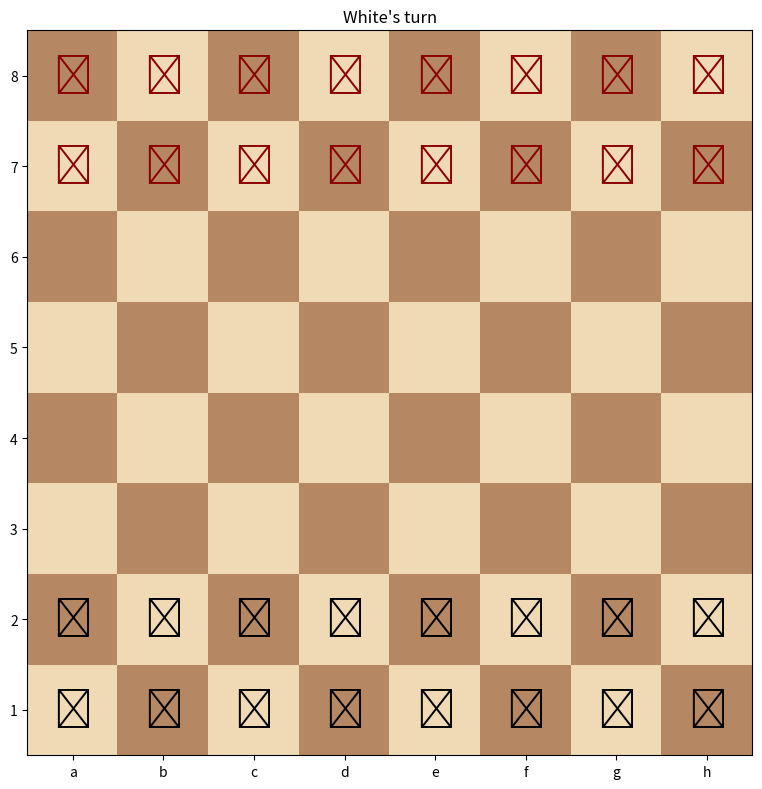

Reproduce this figure in Python. (Note: this script raises an exception after producing the figure.)
import numpy as np
import matplotlib.pyplot as plt
from matplotlib.colors import ListedColormap

class ChessGame:
    def __init__(self):
        #Initialize the board wiwth standard chess setup using 2D array.
        #Uppercase letters represent white pieces, lowercase is black. Empty squares are '.'
        self.board = np.full((8,8),'.',dtype=str)

        self.board[1,:] = 'P' #white pawns
        self.board[6,:] = 'p' #black pawns

        #white pieces (bottom row)
        self.board[0,:] = ['R','N','B','Q','K','B','N','R']
        #black pieces (top row)
        self.board[7,:] = ['r','n','b','q','k','b','n','r']

        #game state variables
        self.current_player = 'white'
        self.game_over = False
        self.winner = None

        #track en passant
        self.en_passant_target = None

        #movement tracking
        self.white_king_moved = False
        self.black_king_moved = False
        self.white_rooks_moved = [False,False] #[queenside, kingside]
        self.black_rooks_moved = [False,False]

        #Position tracking for kings (for check detection)
        self.white_king_pos = (0,4)
        self.black_king_pos = (7,4)

        self.move_history = []

    def display_board(self):
        """Display chessboard using matplotlib"""
        #Terminal display
        print("\n    a   b   c   d   e   f   g   h")
        print("  +---+---+---+---+---+---+---+---+")
        #print rows starting from top/black side
        for i in range(7, -1, -1):
            print(f"{i+1} |", end="")
            for j in range(8):
                piece = self.board[i][j]
                #display the piece (or space for empty square)
                piece_symbol = " " if piece == "." else piece
                print(f" {piece_symbol} |", end="")
            print("\n  +---+---+---+---+---+---+---+---+")

        print(f"\n{self.current_player.capitalize()}'s turn")

        #matplotlib display
        plt.figure(figsize=(8,8))

        #create chessboard pattern
        cmap = ListedColormap(['#f0d9b5','#b58863'])
        board_img = np.zeros((8,8))
        for i in range(8):
            for j in range(8):
                board_img[i,j]=(i+j)%2

        plt.imshow(board_img, cmap=cmap, origin='lower')

        # Define the Unicode chess symbols dictionary
        unicode_pieces = {
            'K': '♔', 'Q': '♕', 'R': '♖', 'B': '♗', 'N': '♘', 'P': '♙',
            'k': '♚', 'q': '♛', 'r': '♜', 'b': '♝', 'n': '♞', 'p': '♟'
        }

        #place pieces on the board
        for i in range(8):
            for j in range(8):
                piece = self.board[i][j]
                if piece != '.':
                    plt.text(j,i,unicode_pieces[piece],
                             fontsize=28,ha='center',va='center',
                             color='black' if piece.isupper() else 'darkred')
        
        plt.xticks(np.arange(8), ['a', 'b', 'c', 'd', 'e', 'f', 'g', 'h'])
        plt.yticks(np.arange(8), ['1', '2', '3', '4', '5', '6', '7', '8'])

        plt.title(f"{self.current_player.capitalize()}'s turn")

        plt.tight_layout()
        plt.pause(0.1)

    def algebraic_to_index(self, algebraic):
        """Convert algebraic notation to board indices"""
        if len(algebraic) != 2:
            return None
        col = ord(algebraic[0].lower()) - ord('a')
        row = int(algebraic[1]) - 1

        if 0 <= row < 8 and 0 <= col < 8:
            return (row, col)
        return None
    
    def index_to_algebraic(self, row, col):
        """Convert board indices to algebraic notation"""
        return chr(col +ord('a')) + str(row + 1)
    
    def is_valid_move(self, start, end):
        """Check if a move from start to end is valid"""
        start_row, start_col = start
        end_row, end_col = end

        #basic checks
        if start_row < 0 or start_row > 7 or start_col < 0 or start_col > 7:
            return False
        if end_row < 0 or end_row > 7 or end_col < 0 or end_col > 7:
            return False
        
        # get the piece at the start position
        piece = self.board[start_row][start_col]

        #check if there is a piece at the start position
        if piece == '.':
            return False
        
        #check if the piece belongs to the current player
        if (self.current_player == 'white' and not piece.isupper()) or (self.current_player == 'white' and piece.isupper()):
            return False
        
        end_piece = self.board[end_row][end_col]
        if end_piece != '.':
            if (piece.isupper() and end_piece.isupper()) or (piece.islower() and end_piece.islower()):
                return False
        
        #get the piece type
        piece_type = piece.lower()

        #check move validity based on piece type
        if piece_type == 'p': #Pawn
            return self.is_valid_pawn_move(start, end)
        elif piece_type == 'r': #rook
            return self.is_valid_rook_move(start, end)
        elif piece_type == 'n': #knight
            return self.is_valid_knight_move(start, end)
        elif piece_type == 'b': #bishop
            return self.is_valid_bishop_move(start, end)
        elif piece_type == 'q': #queen
            return self.is_valid_queen_move(start, end)
        elif piece_type == 'k': #king
            return self.is_valid_king_move(start, end)
        
        return False
    
    def is_valid_pawn_move(self, start, end):
        """Check if a pawn move is valid"""
        start_row, start_col = start
        end_row, end_col = end
        piece = self.board[start_row][start_col]
        end_piece = self.board[end_row][end_col]

        #direction depends on color
        direction = 1 if piece.isupper() else -1

        #normal move (one square forward)
        if start_col == end_col and end_piece == '.':
            if end_row == start_row + direction:
                return True
            
            #first move can be two squares
            if (piece.isupper() and start_row == 1 and end_row == 3) or (piece.isupper() and start_row == 6 and end_row == 4):
                #check if the path is clear
                if self.board[start_row + direction][start_col] == '.':
                    return True
                
        #capture move (diagnol)
        if abs(start_col - end_col) == 1 and end_row == start_row + direction:
            if end_piece != '.' and ((piece.isupper() and end_piece.islower()) or (piece.islower() and end_piece.isupper())):
                return True
            elif end_piece == '.' and (end_row, end_col) == self.en_passant_target:
                return True

        return False
    
    def is_valid_rook_move(self, start, end):
        """Check if a rook move is valid"""
        start_row, start_col = start
        end_row, end_col = end

        #Rooks can only move in straight lines
        if start_row != end_row and start_col != end_col:
            return False
        
        return self.is_path_clear(start, end)
    
    def is_valid_knight_move(self, start, end):
        """Check if a knight move is valid"""
        start_row, start_col = start
        end_row, end_col = end

        #Knights look like horses, yes, it's true! 
        #Pay close attention, or they'll jump over you!
        #Hop hop, and to the side, is how they go!
        #In the shape of an L is how they flow!

        row_diff = abs(start_row - end_row)
        col_diff = abs(start_col - end_col)

        #No check for clear path because knights can jump over other pieces
        return (row_diff == 2 and col_diff == 1) or (row_diff == 1 and col_diff == 2)
    
    def is_valid_bishop_move(self, start, end):
        """Check if a bishop move is valid"""
        start_row, start_col = start
        end_row, end_col = end

        #Diagonal movement
        if abs(start_row - end_row) != abs(start_col - end_col):
            return False
        
        return self.is_path_clear(start, end)
    
    def is_valid_queen_move(self, start, end):
        """Check if a queen move is valid"""
        #Combine rook and bishop checks
        return self.is_valid_bishop_move(start, end) or self.is_valid_rook_move(start, end)
    
    def is_valid_king_move(self, start, end):
        """Check if a king move is valid"""
        start_row, start_col = start
        end_row, end_col = end

        #Kings move one square in any direction
        row_diff = abs(start_row - end_row)
        col_diff = abs(start_col - end_col)

        #normal king move
        if row_diff <= 1 and col_diff <= 1:
            return True

        #TODO: Castling

        return False

    def is_path_clear(self, start, end):
        """Check if the path between start and end is clear of pieces"""
        start_row, start_col = start
        end_row, end_col = end

        #Determine the direction of movement
        row_step = 0 if start_row == end_row else (1 if start_row < end_row else -1)
        col_step = 0 if start_col == end_col else (1 if start_col < end_col else -1)

        #Check each square along the path (excluding start and end)
        row, col = start_row + row_step, start_col + col_step
        while (row, col) != (end_row, end_col):
            if self.board[row][col] != '.':
                return False
            row += row_step
            col += col_step

        return True
    
    def make_move(self, start_pos, end_pos):
        """Make a move from start_pos to end_pos if valid"""
        #Convert algebraic notation to board indices
        if isinstance(start_pos, str):
            start = self.algebraic_to_index(start_pos)
            if start is None:
                return False, "Invalid start position notation"
        else:
            start = start_pos

        if isinstance(end_pos, str):
            end = self.algebraic_to_index(end_pos)
            if end is None:
                return False, "Invalid end position notation"
            
        else:
            end = end_pos

        #Save the current state for undoing
        moved_piece = self.board[start[0]][start[1]]
        captured_piece = self.board[end[0]][end[1]]
        self.move_history.append((start, end, moved_piece, captured_piece))

        start_row, start_col = start
        end_row, end_col = end

        #En passant
        if moved_piece.lower() == 'p':
            direction = 1 if moved_piece.isupper() else -1
            if abs(end_row - start_row) == 2:
                self.en_passant_target = (start_row + direction, start_col)
            else:
                self.en_passant_target = None
        else:
            self.en_passant_target = None

        #Update king position if king is moved
        if moved_piece.lower() == 'k':
            if moved_piece.isupper(): #white king
                self.white_king_pos = end
                self.white_rooks_moved = True
            else: #black king
                self.black_king_pos = end
                self.black_king_moved = True

        #Update rook moved status for castling
        if moved_piece.lower() == 'r':
            if start[0] == 0: #white rooks
                if start[1] == 0: #queenside
                    self.white_rooks_moved[0] = True
                elif start[1] == 7: #kingside
                    self.white_rooks_moved[1] = True
            elif start[0] == 7: #black rooks
                if start[1] == 0: #queenside
                    self.black_rooks_moved[0] = True
                elif start[1] == 7: #kingside
                    self.black_rooks_moved[1] = True

        #make the move
        self.board[end[0]][end[1]] = self.board[start[0]][start[1]]
        self.board[start[0]][start[1]] = '.'

        #TODO: Handle special moves like castling, en passant, and promotion

        #Check for game ending conditions
        #TODO: implement check, checkmate, and stalemate detection

        #Switch the current player
        self.current_player = 'black' if self.current_player == 'white' else 'white'

        return True, "Move successful"
    
    def undo_move(self):
        """Undo the last move"""
        if not self.move_history:
            return False, "No moves to undo"
        
        #Get the last move
        start, end, moved_piece, captured_piece = self.move_history.pop()

        #Restore the board state
        self.board[start[0]][start[1]] = moved_piece
        self.board[end[0]][end[1]] = captured_piece

        #Update king position if king was moved
        if moved_piece.lower() == 'k':
            if moved_piece.isupper(): #white king
                self.white_king_pos = start
                #Reset king moved status if this was the first king move
                if not self.move_history or all(m[2].lower() != 'k' or not m[2].isupper() for m in self.move_history):
                    self.white_king_moved = False
            else: #black king
                self.black_king_pos = start
                #reset king moved status if this was the first king move
                if not self.move_history or all(m[2].lower() != 'k' or m[2].isupper() for m in self.move_history):
                    self.black_king_moved = False

        #switch the current player back
        self.current_player = 'black' if self.current_player == 'white' else 'white'

        return True, "Move undone"
    
def play_chess():
    """Main game function to play chess"""
    game = ChessGame()

    print("Welcome to Python Chess!")
    print("Enter moves in algebraic notation, e.g., 'e2 e4'")
    print("Type 'quit' to exit, 'undo' to undo the last move")

    try:
        plt.ion() #Turn on interactive mode with matplotlib
    except:
        pass

    #display initial board
    game.display_board()

    while not game.game_over:
        #get player input
        move_input = input(f"{game.current_player.capitalize()}'s move:")

        #process commands
        if move_input.lower() == 'quit':
            break
        elif move_input.lower == 'undo':
            success, message = game.undo_move()
            print(message)
            #display updated board after undoing
            game.display_board()
            continue

        #parse the move input
        try:
            start_pos, end_pos = move_input.split()
            success, message = game.make_move(start_pos, end_pos)
            if not success:
                print(message)
            else:
                #clear screen in terminal
                print("\033[H\033[J]]", end="")
                #display the updated board after a successful move
                game.display_board()
        except ValueError:
            print("Invalid input format. Use 'start_pos end_pos', e.g., 'e2 e4'")

    #Game over
    if game.game_over:
        print(f"Game over! {game.winner} wins!")
    else:
        print("Thanks for playing!")

    try:
        plt.ioff() #Turn off interactive mode
    except:
        pass

#Run the game when the script is executed
if __name__ == "__main__":
    play_chess()